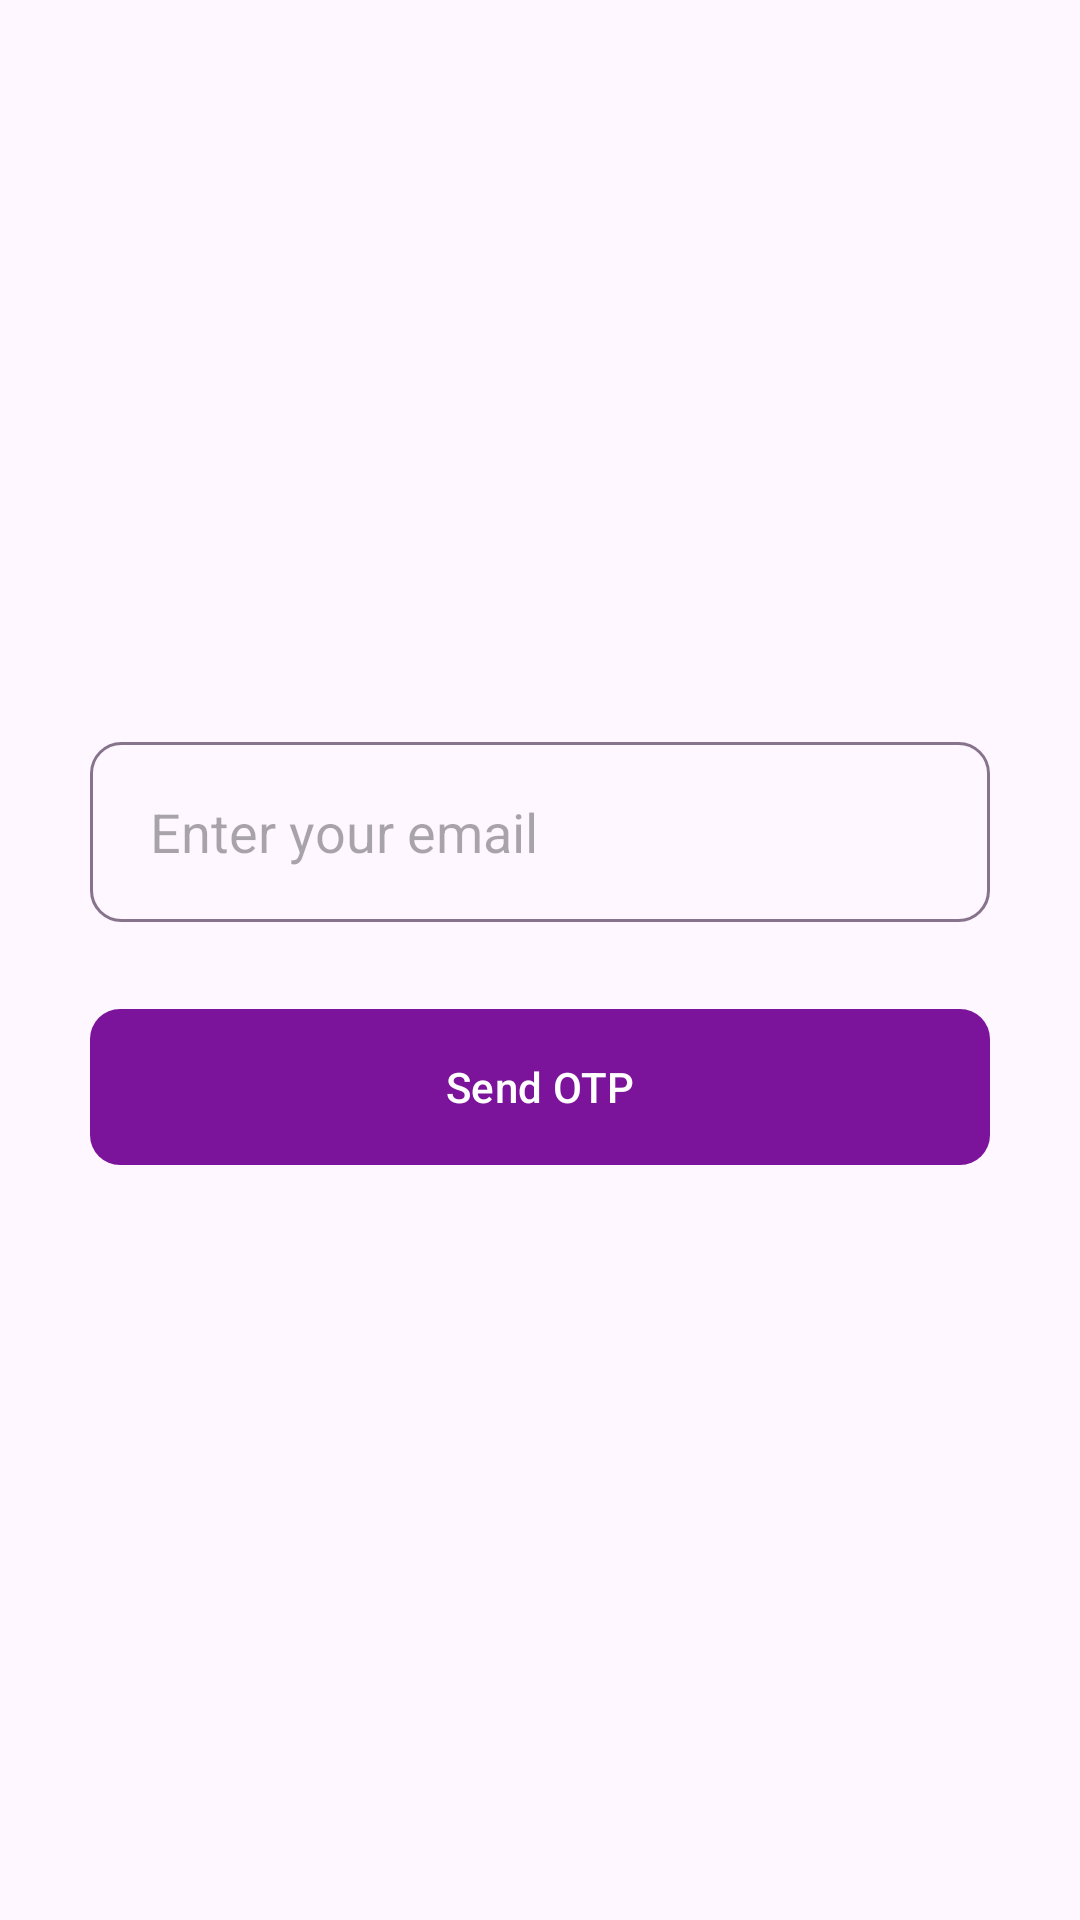

Write the Android layout XML for this screen, with the resource values it uses.
<!-- AndroidManifest.xml: application theme Theme.FreeLunch -->
<!-- res/layout/activity_enter_mail.xml -->
<?xml version="1.0" encoding="utf-8"?>
<LinearLayout xmlns:android="http://schemas.android.com/apk/res/android"
    xmlns:app="http://schemas.android.com/apk/res-auto"
    xmlns:tools="http://schemas.android.com/tools"
    android:layout_width="match_parent"
    android:layout_height="match_parent"
    android:orientation="vertical"
    android:gravity="center"
    tools:context=".EnterMailActivity">

    <EditText
        android:layout_width="300dp"
        android:layout_height="60dp"
        android:paddingLeft="20dp"
        android:background="@drawable/otp_custom"
        android:hint="Enter your email"/>
    <com.google.android.material.button.MaterialButton
        android:layout_width="300dp"
        app:cornerRadius="10dp"
        android:text="Send OTP"
        app:backgroundTint="#7C149B"
        android:layout_marginTop="25dp"
        android:layout_height="60dp"/>

</LinearLayout>
<!-- resources referenced by this layout -->
<resources>
  <!-- drawable otp_custom (drawable) -->
  <?xml version="1.0" encoding="utf-8"?>
  <shape xmlns:android="http://schemas.android.com/apk/res/android">
  
      <corners android:radius="10dp"/>
      <stroke android:color="#87748C" android:width="1dp"/>
  
  </shape>
  <style name="Theme.FreeLunch" parent="Base.Theme.FreeLunch" />
  <style name="Base.Theme.FreeLunch" parent="Theme.Material3.DayNight.NoActionBar">
          
          
      </style>
</resources>
